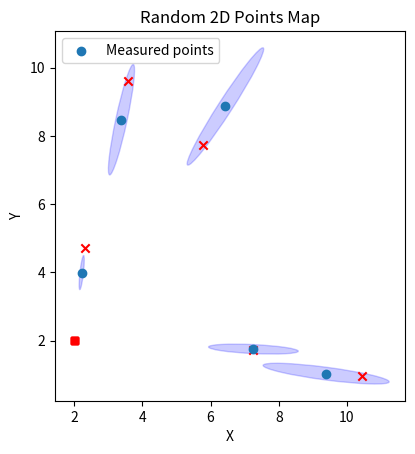
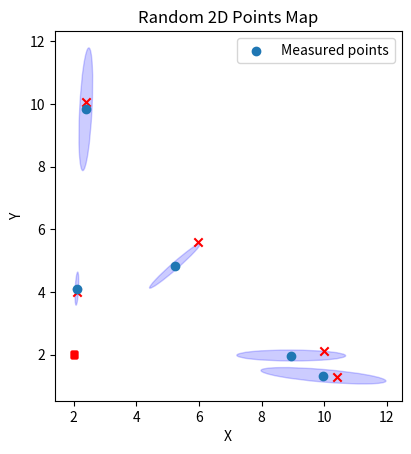

Write Python code to recreate these figures, in order.
# Plot random 2D points with covariance ellipses radiating outwards from a defined center point
# X markers are at random points inside covariance ellipses based on normal distributions in x and y directions
# then rotated the same direction as the ellipse
#
# Written by Annika Thomas
# 6/25/2023

import random
import matplotlib.pyplot as plt
from matplotlib.patches import Ellipse
import numpy as np
import math

# Function to generate random 2D points between 0 and 10 and append to array called points
def generate_random_points(num_points):
    points = []
    for _ in range(num_points):
        x = random.uniform(0, 10)
        y = random.uniform(0, 10)
        points.append((x, y))
    return points

# Plots points with covariance ellipses, a box at the center point, and X markers at random
# points inside the covariance ellipses indicating the actual map points
def plot_points(points, center):
    fig, ax = plt.subplots()
    ax.set_aspect('equal')

    map_points = []

    for point in points:
        x, y = point

        # Calculate distance from the center point
        distance = ((x - center[0]) ** 2 + (y - center[1]) ** 2) ** 0.5

        # Calculate the width and height of the ellipse based on the distance
        width = distance * 0.5
        height = distance * 0.05

        # Calculate the angle between the point and the center point
        angle = np.arctan2(y - center[1], x - center[0])

        ellipse = Ellipse((x, y), width, height, angle=np.degrees(angle), color='blue', alpha=0.2)
        ax.add_patch(ellipse)

        # Plot a small box at the center point
        center_box = plt.Rectangle((center[0] - 0.1, center[1] - 0.1), 0.2, 0.2, color='red')
        ax.add_patch(center_box)

        # Random distances for X marker to be in bounds of covariance ellipse
        distWidth = random.normalvariate(0, 0.25*width)
        distHeight = random.normalvariate(0, 0.25*height)

        # Apply the rotation transformation
        rotated_W = distWidth * math.cos(angle) - distHeight * math.sin(angle)
        rotated_H = distWidth * math.sin(angle) + distHeight * math.cos(angle)

        # Map points
        mapX = rotated_W + x
        mapY = rotated_H + y

        # Plot an 'X' marker at the map point
        plt.scatter(mapX, mapY, marker='x',color='red')

        # Append map point to the matrix
        map_points.append((mapX, mapY))

    x = [point[0] for point in points]
    y = [point[1] for point in points]
    plt.scatter(x, y, label='Measured points')
    plt.xlabel('X')
    plt.ylabel('Y')
    plt.title('Random 2D Points Map')
    plt.legend()
    plt.show()
    return map_points

# Function to calculate Euclidean distances between matched points in vehicle map and global map
# Returns difference between distances
# To change to a non-match, add one to index1 in line 81 (defining point1)
def calculate_distances(points, map_points, index1, index2):
    # Extract the points of interest from the arrays
    point1 = np.array(points[index1])
    point2 = np.array(points[index2])
    map_point1 = np.array(map_points[index1])
    map_point2 = np.array(map_points[index2])

    # Calculate the distance between the points
    distance_points = np.linalg.norm(point2 - point1)
    distance_map_points = np.linalg.norm(map_point2 - map_point1)

    # Print the distances
    print("Distance between points:")
    print(f"Point1: {point1}")
    print(f"Point2: {point2}")
    print(f"Distance: {distance_points}")
    print()
    print("Distance between map points:")
    print(f"Map Point1: {map_point1}")
    print(f"Map Point2: {map_point2}")
    print(f"Distance: {distance_map_points}")
    return abs(distance_points-distance_map_points)
    print(f"Difference: {distance_map_points-distance_points}")

def main():
    num_points = 5
    points = generate_random_points(num_points)
    center_point = (2, 2)  # Change the center point here
    map_points = plot_points(points, center_point)
    print(points)
    print(map_points)

    num_iterations = 1
    total_sum = 0
    
    # Calculates average Euclidean distance between a match and non-match
    for _ in range(num_iterations):
        points = generate_random_points(num_points)
        map_points = plot_points(points, center_point)
        result = calculate_distances(points, map_points, 0, 2)
        total_sum += result

    average = total_sum / num_iterations
    print(f"Average Euclidean difference between match and non-match: {average}")

if __name__ == '__main__':
    main()